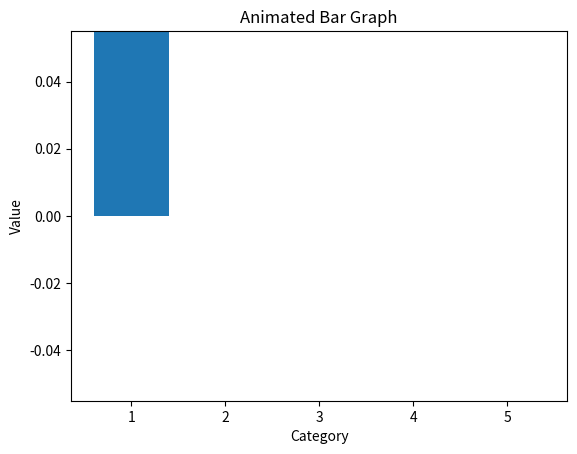

Write Python code to recreate this figure.
import numpy as np
import matplotlib.pyplot as plt
from matplotlib.animation import FuncAnimation

# Create a figure and axis
fig, ax = plt.subplots()
x = np.arange(1, 6)
y = [0] * 5
bars = plt.bar(x, y)

# Function to update the graph in each frame
def update(frame):
    y[0] += 0.1  # Increment the height of the first bar
    for bar, yi in zip(bars, y):
        bar.set_height(yi)
    return bars

# Create an animation object
ani = FuncAnimation(fig, update, blit=True)

plt.xlabel("Category")
plt.ylabel("Value")
plt.title("Animated Bar Graph")

plt.show()